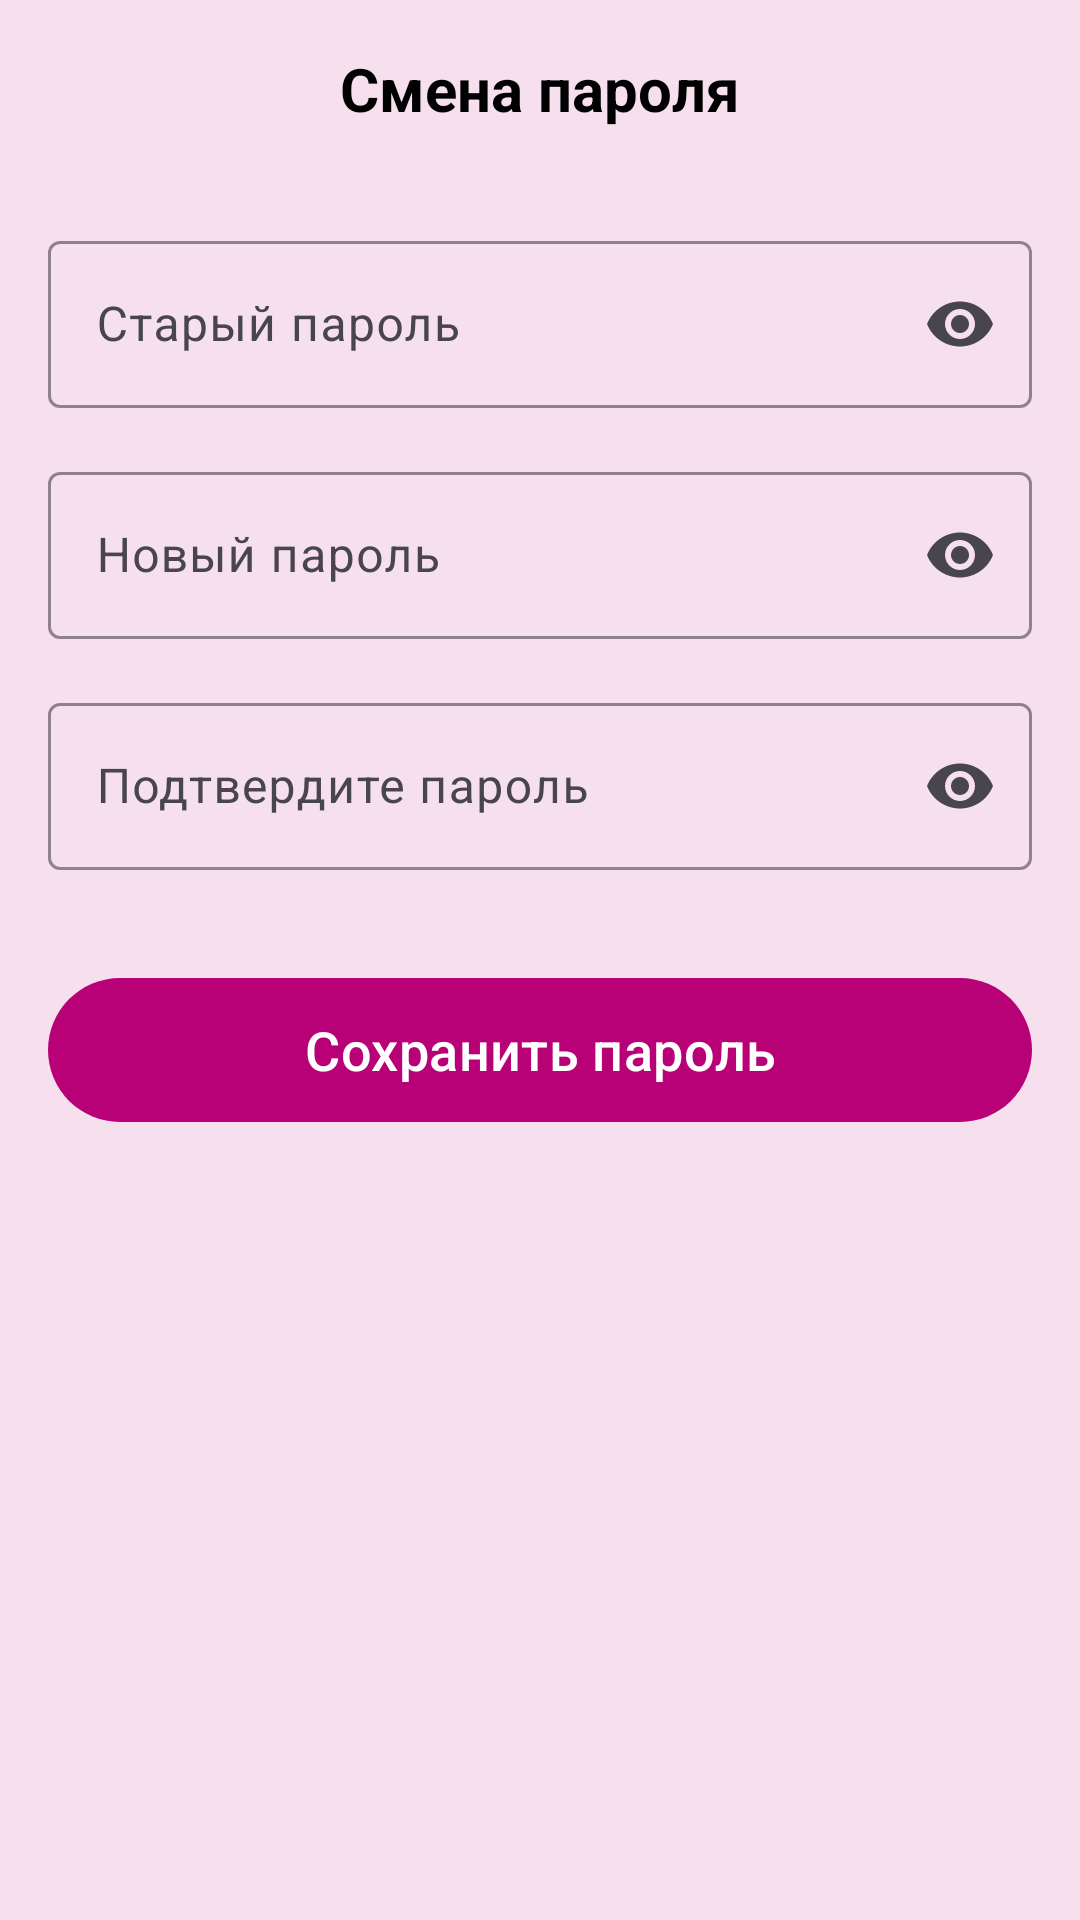

Here is an Android app screen rendered from its layout file. Give the layout XML and the strings, colors and styles it references.
<!-- AndroidManifest.xml: application theme Theme.Whisper -->
<!-- res/layout/fragment_change_password.xml -->
<?xml version="1.0" encoding="utf-8"?>
<LinearLayout xmlns:android="http://schemas.android.com/apk/res/android"
    xmlns:app="http://schemas.android.com/apk/res-auto"
    android:layout_width="match_parent"
    android:layout_height="match_parent"
    android:background="@color/background_light"
    android:orientation="vertical"
    android:padding="16dp"
    android:paddingTop="24dp">

    <RelativeLayout
        android:layout_width="match_parent"
        android:layout_height="wrap_content">

        <TextView
            android:layout_width="wrap_content"
            android:layout_height="wrap_content"
            android:layout_centerInParent="true"
            android:text="@string/change_password_title"
            android:textColor="@color/black"
            android:textSize="20sp"
            android:textStyle="bold" />

    </RelativeLayout>

    <Space android:layout_width="match_parent" android:layout_height="32dp" />

    <com.google.android.material.textfield.TextInputLayout
        android:layout_width="match_parent"
        android:layout_height="wrap_content"
        android:hint="@string/old_password_hint"
        app:boxBackgroundMode="outline"
        app:boxStrokeColor="@color/grey_3"
        app:endIconMode="password_toggle"
        app:hintTextColor="@color/grey_3"
        style="@style/Widget.Material3.TextInputLayout.OutlinedBox">

        <com.google.android.material.textfield.TextInputEditText
            android:id="@+id/editTextOldPassword"
            android:layout_width="match_parent"
            android:layout_height="wrap_content"
            android:inputType="textPassword"
            android:textColor="@color/black" />

    </com.google.android.material.textfield.TextInputLayout>

    <Space android:layout_width="match_parent" android:layout_height="16dp" />

    <com.google.android.material.textfield.TextInputLayout
        android:layout_width="match_parent"
        android:layout_height="wrap_content"
        android:hint="@string/new_password_hint"
        app:boxBackgroundMode="outline"
        app:boxStrokeColor="@color/grey_3"
        app:endIconMode="password_toggle"
        app:hintTextColor="@color/grey_3"
        style="@style/Widget.Material3.TextInputLayout.OutlinedBox">

        <com.google.android.material.textfield.TextInputEditText
            android:id="@+id/editTextNewPassword"
            android:layout_width="match_parent"
            android:layout_height="wrap_content"
            android:inputType="textPassword"
            android:textColor="@color/black" />

    </com.google.android.material.textfield.TextInputLayout>

    <Space android:layout_width="match_parent" android:layout_height="16dp" />

    <com.google.android.material.textfield.TextInputLayout
        android:layout_width="match_parent"
        android:layout_height="wrap_content"
        android:hint="@string/confirm_password_hint"
        app:boxBackgroundMode="outline"
        app:boxStrokeColor="@color/grey_3"
        app:endIconMode="password_toggle"
        app:hintTextColor="@color/grey_3"
        style="@style/Widget.Material3.TextInputLayout.OutlinedBox">

        <com.google.android.material.textfield.TextInputEditText
            android:id="@+id/editTextConfirmPassword"
            android:layout_width="match_parent"
            android:layout_height="wrap_content"
            android:inputType="textPassword"
            android:textColor="@color/black" />

    </com.google.android.material.textfield.TextInputLayout>

    <Space android:layout_width="match_parent" android:layout_height="32dp" />

    <com.google.android.material.button.MaterialButton
        android:id="@+id/buttonSavePassword"
        style="@style/PrimaryButton"
        android:text="@string/save_password" />

</LinearLayout>
<!-- resources referenced by this layout -->
<resources>
  <color name="background_light">#F6E0EE</color>
  <color name="black">#000000</color>
  <color name="grey_3">#989898</color>
  <string name="change_password_title">Смена пароля</string>
  <string name="confirm_password_hint">Подтвердите пароль</string>
  <string name="new_password_hint">Новый пароль</string>
  <string name="old_password_hint">Старый пароль</string>
  <string name="save_password">Сохранить пароль</string>
  <style name="PrimaryButton" parent="Widget.Material3.Button">
          <item name="android:layout_width">match_parent</item>
          <item name="android:layout_height">56dp</item>
          <item name="android:textSize">18sp</item>
          <item name="android:textAllCaps">false</item>
          <item name="backgroundTint">@color/primary_pink</item>
          <item name="cornerRadius">28dp</item>
      </style>
  <style name="Theme.Whisper" parent="Theme.Material3.DayNight.NoActionBar">
          <item name="colorPrimary">@color/primary_pink</item>
          <item name="colorOnPrimary">@color/white</item>
          <item name="colorPrimaryContainer">@color/secondary_pink</item>
          <item name="android:windowBackground">@color/background_light</item>
          <item name="android:statusBarColor">@color/background_light</item>
          <item name="android:navigationBarColor">@color/background_light</item>
      </style>
  <color name="primary_pink">#B80077</color>
  <color name="white">#FFFFFF</color>
  <color name="secondary_pink">#FFBDEC</color>
</resources>
